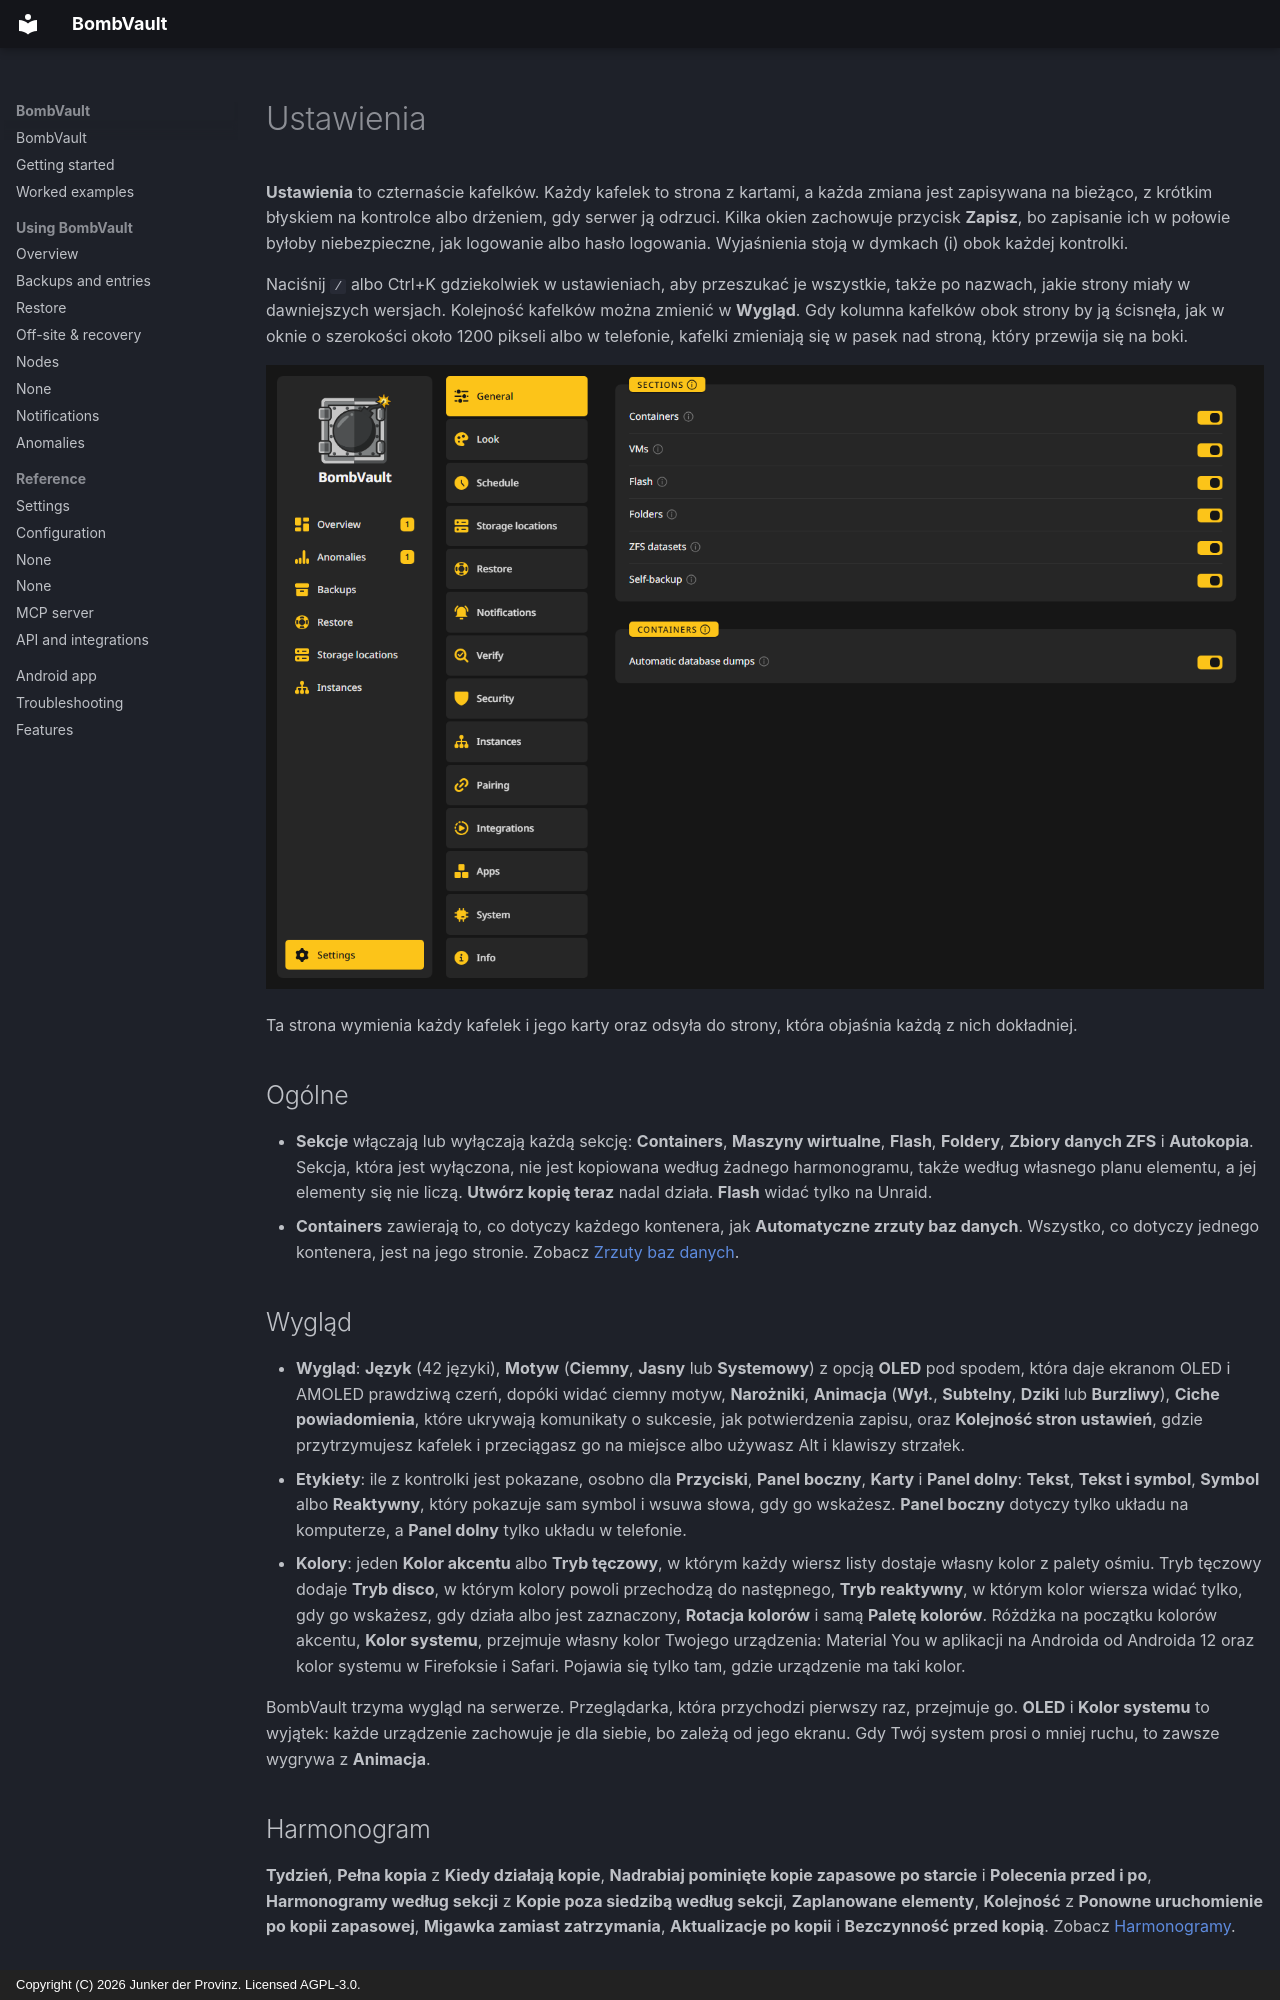

repository: junkerderprovinz/bombvault · page: settings.pl/index.html · generator: mkdocs · copyright: Copyright (C) 2026 Junker der Provinz. Licensed AGPL-3.0.

# Ustawienia

**Ustawienia** to czternaście kafelków. Każdy kafelek to strona z kartami, a każda zmiana jest zapisywana na bieżąco, z krótkim błyskiem na kontrolce albo drżeniem, gdy serwer ją odrzuci. Kilka okien zachowuje przycisk **Zapisz**, bo zapisanie ich w połowie byłoby niebezpieczne, jak logowanie albo hasło logowania. Wyjaśnienia stoją w dymkach (i) obok każdej kontrolki.

Naciśnij `/` albo Ctrl+K gdziekolwiek w ustawieniach, aby przeszukać je wszystkie, także po nazwach, jakie strony miały w dawniejszych wersjach. Kolejność kafelków można zmienić w **Wygląd**. Gdy kolumna kafelków obok strony by ją ścisnęła, jak w oknie o szerokości około 1200 pikseli albo w telefonie, kafelki zmieniają się w pasek nad stroną, który przewija się na boki.

![Ustawienia z otwartym kafelkiem Ogólne.](assets/screenshots/getting-started/settings-rail-dark.png#only-dark)
![Ustawienia z otwartym kafelkiem Ogólne.](assets/screenshots/getting-started/settings-rail-light.png#only-light)

Ta strona wymienia każdy kafelek i jego karty oraz odsyła do strony, która objaśnia każdą z nich dokładniej.

## Ogólne {#general}

- **Sekcje** włączają lub wyłączają każdą sekcję: **Containers**, **Maszyny wirtualne**, **Flash**, **Foldery**, **Zbiory danych ZFS** i **Autokopia**. Sekcja, która jest wyłączona, nie jest kopiowana według żadnego harmonogramu, także według własnego planu elementu, a jej elementy się nie liczą. **Utwórz kopię teraz** nadal działa. **Flash** widać tylko na Unraid.
- **Containers** zawierają to, co dotyczy każdego kontenera, jak **Automatyczne zrzuty baz danych**. Wszystko, co dotyczy jednego kontenera, jest na jego stronie. Zobacz [Zrzuty baz danych](backups.md#database-dumps).

## Wygląd {#look}

- **Wygląd**: **Język** (42 języki), **Motyw** (**Ciemny**, **Jasny** lub **Systemowy**) z opcją **OLED** pod spodem, która daje ekranom OLED i AMOLED prawdziwą czerń, dopóki widać ciemny motyw, **Narożniki**, **Animacja** (**Wył.**, **Subtelny**, **Dziki** lub **Burzliwy**), **Ciche powiadomienia**, które ukrywają komunikaty o sukcesie, jak potwierdzenia zapisu, oraz **Kolejność stron ustawień**, gdzie przytrzymujesz kafelek i przeciągasz go na miejsce albo używasz Alt i klawiszy strzałek.
- **Etykiety**: ile z kontrolki jest pokazane, osobno dla **Przyciski**, **Panel boczny**, **Karty** i **Panel dolny**: **Tekst**, **Tekst i symbol**, **Symbol** albo **Reaktywny**, który pokazuje sam symbol i wsuwa słowa, gdy go wskażesz. **Panel boczny** dotyczy tylko układu na komputerze, a **Panel dolny** tylko układu w telefonie.
- **Kolory**: jeden **Kolor akcentu** albo **Tryb tęczowy**, w którym każdy wiersz listy dostaje własny kolor z palety ośmiu. Tryb tęczowy dodaje **Tryb disco**, w którym kolory powoli przechodzą do następnego, **Tryb reaktywny**, w którym kolor wiersza widać tylko, gdy go wskażesz, gdy działa albo jest zaznaczony, **Rotacja kolorów** i samą **Paletę kolorów**. Różdżka na początku kolorów akcentu, **Kolor systemu**, przejmuje własny kolor Twojego urządzenia: Material You w aplikacji na Androida od Androida 12 oraz kolor systemu w Firefoksie i Safari. Pojawia się tylko tam, gdzie urządzenie ma taki kolor.

BombVault trzyma wygląd na serwerze. Przeglądarka, która przychodzi pierwszy raz, przejmuje go. **OLED** i **Kolor systemu** to wyjątek: każde urządzenie zachowuje je dla siebie, bo zależą od jego ekranu. Gdy Twój system prosi o mniej ruchu, to zawsze wygrywa z **Animacja**.

## Harmonogram {#schedule}

**Tydzień**, **Pełna kopia** z **Kiedy działają kopie**, **Nadrabiaj pominięte kopie zapasowe po starcie** i **Polecenia przed i po**, **Harmonogramy według sekcji** z **Kopie poza siedzibą według sekcji**, **Zaplanowane elementy**, **Kolejność** z **Ponowne uruchomienie po kopii zapasowej**, **Migawka zamiast zatrzymania**, **Aktualizacje po kopii** i **Bezczynność przed kopią**. Zobacz [Harmonogramy](schedules.md).
